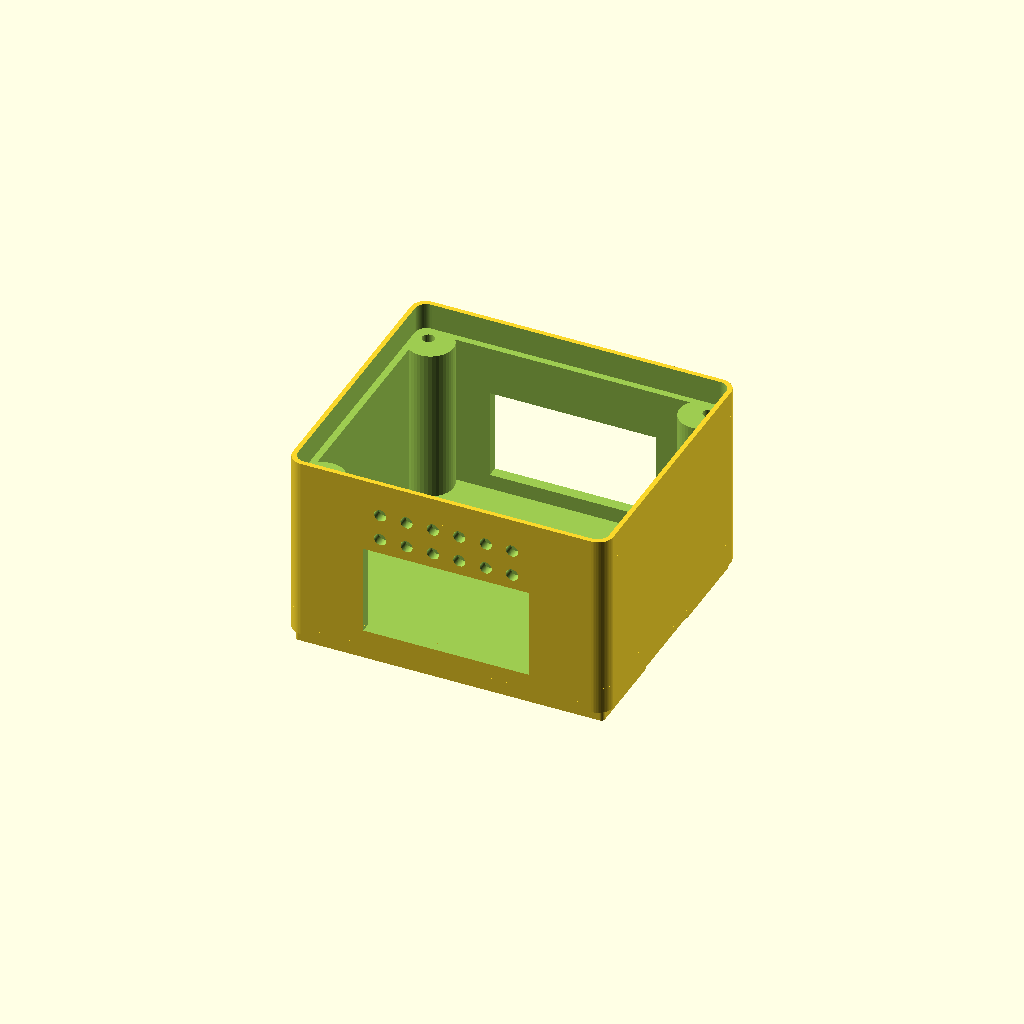
Cell 1: rendered with the file's own defaults.
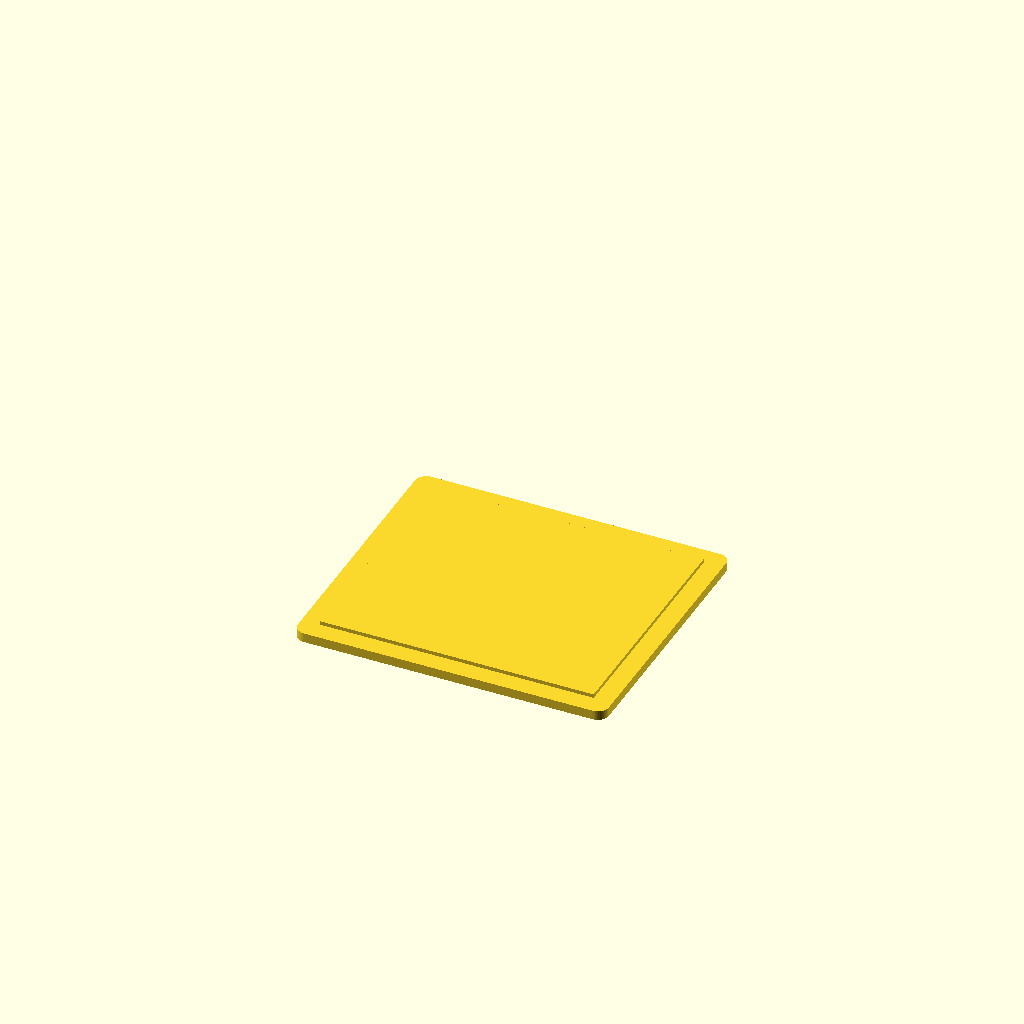
Cell 2: part = 1 (everything else at default).
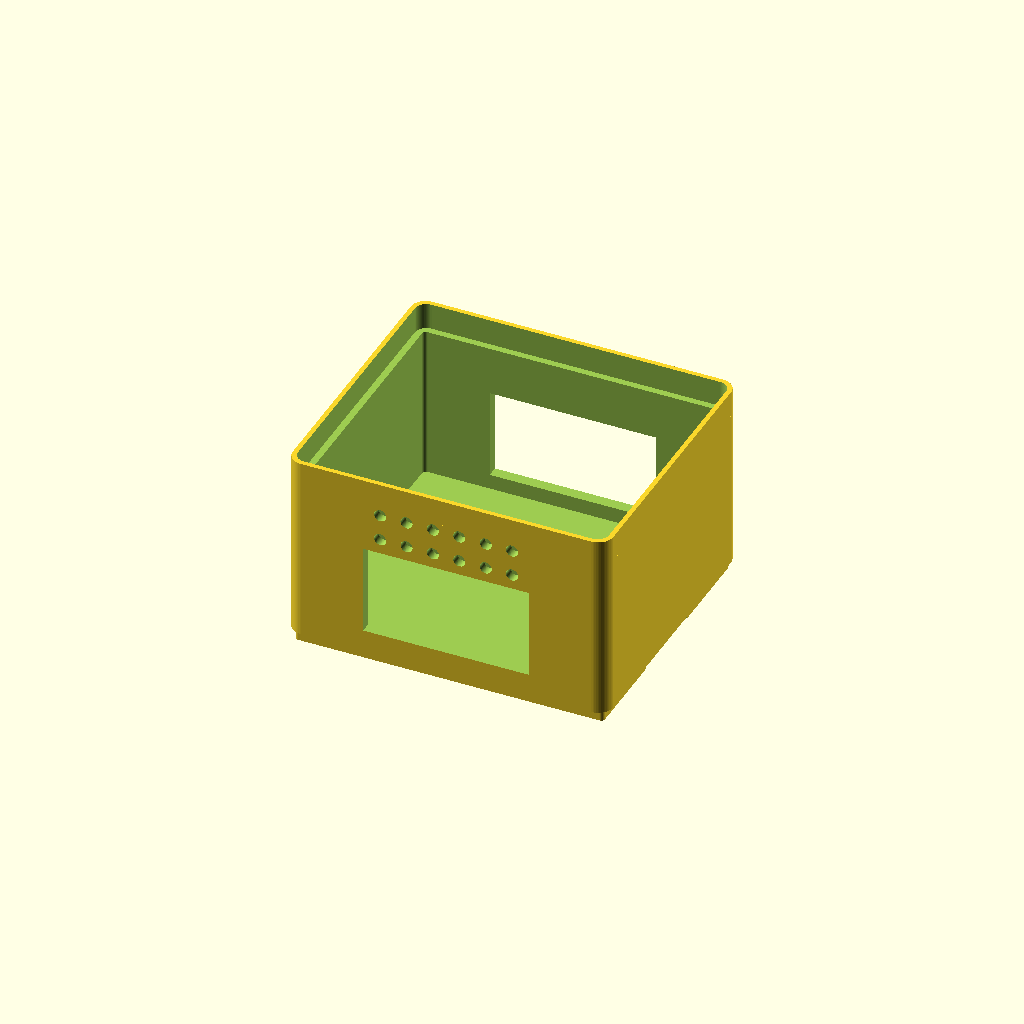
Cell 3: the same model with relay_fix = false.
All cells are drawn from one camera (rotation 55°, 0°, 25°, orthographic, colour scheme Cornfield), so only the parameter changes between them.
Source of the model, relay-box/relay_box.scad:
// =====================================================================
//  DIN 导轨继电器盒 / DIN-rail relay enclosure
//  Parametric OpenSCAD model, all units in mm
//
//  Payload : relay 77 x 67 mm footprint, M3 screws on a 72 x 62 pattern
//  Mount   : TS35 (35 x 7.5) DIN rail, snap-on underside
//
//  Design language taken from the user's 米家四路模块盒.3mf:
//    3 mm walls, 2 mm floor, 2 mm bottom flange, sliding lid on a seat
//    ledge, four lid screws, ribbed underside.
//
//  Rendering:  part = 0 box / 1 lid / 2 assembly / 3 box on a DIN rail
// =====================================================================

/* [Part] */
part    = 0;   // [0:box, 1:lid, 2:assembly, 3:box on rail]
render  = 1;   // 1 = draw the selected part, 0 = modules only
explode = 0;   // lid lift for the preview [0:150]

/* [Relay] */
relay_w = 77;    // along the rail
relay_d = 67;    // across the rail
relay_h = 45;    // overall height incl. terminals
clear   = 1.0;   // relay -> wall clearance

/* [Relay fixing] */
relay_fix  = true;  // mount the relay with 4 screws
hole_dx = 72;    // screw hole pitch, X
hole_dy = 62;    // screw hole pitch, Y
hole_d  = 3.2;   // M3 clearance hole
hole_depth = 2.0; // how far the pilot hole enters the tab
tab_w   = 12.0;  // corner tab width
tab_t   = 4.0;   // corner tab thickness (sticks out of the inner wall)
tab_h   = 4.0;   // corner tab height
use_inserts = false;
insert_d = 5.0;

/* [Shell] */
wall     = 3.0;
floor_t  = 2.0;
lid_t    = 2.5;
fit      = 0.25;  // lid clearance
post_l   = 2.0;   // seat step width
top_wall = 2.5;   // wall above the seat
seat_t   = 4.5;   // seat ledge height

/* [Cable exits] */
side_win_w = 44;  // window in both long walls
side_win_h = 24;
side_win_z = 4;   // above the inner floor
end_hole_d = 0;   // round hole in the short walls (0 = off)
end_hole_z = 20;

/* [Ventilation] */
vent       = true;
vent_d     = 3.2;
vent_cols  = 6;
vent_pitch = 7;
vent_gap   = 4;

/* [DIN rail TS35, EN 50022] */
rail_w     = 35.0;  // width
rail_h     = 7.5;   // height above the mounting surface
rail_lip   = 6.2;   // inward lip depth
rail_clear = 0.4;   // sliding clearance

/* [Underside] */
rib_inset = 1.5;    // rib inset from the outer wall
rib_w     = 4.0;    // rib width
rib_drop  = 3.0;    // rib protrusion below the outside floor

$fn = 64;

// ---------------------------------------------------------------------
// derived
// ---------------------------------------------------------------------
inner_w = relay_w + 2*clear;            // 79
inner_d = relay_d + 2*clear;            // 69

flange = 2.0;
out_w  = inner_w + 2*wall;              // 85
out_d  = inner_d + 2*wall;              // 75
out_h  = relay_h + top_wall + lid_t;    // 50

seat_z = out_h - lid_t - seat_t;        // ledge top z
cav_h  = seat_z - floor_t;              // cavity height

r_out  = 4.0;
r_in   = r_out - wall;                  // 1.0

seat_in_w = inner_w + 2*post_l - 2*fit; // 83
seat_in_d = inner_d + 2*post_l - 2*fit; // 73
seat_in_r = r_in + post_l;              // 3

lid_w = seat_in_w;
lid_d = seat_in_d;

// rib loop on the underside
rib_out_w = out_w - 2*rib_inset;        // 82
rib_out_d = out_d - 2*rib_inset;        // 72
rib_in_w  = rib_out_w - 2*rib_w;        // 74
rib_in_d  = rib_out_d - 2*rib_w;        // 64

// lid screws: blind bores in the seat corner landings
screw_bite = 4.0;
screw_x = seat_in_w*0.5 - 4.0;
screw_y = seat_in_d*0.5 - 4.0;

// DIN rail hook geometry. z = 0 is the outside floor, the rail's
// cross-section sits below it when mounted.
lip_in   = rail_w*0.5 - rail_lip;      // 11.3  inner face of the lip
open_w   = 24.0;                       // rail opening width
tongue_w = open_w - 1.2;               // 22.8
tongue_y = lip_in + rail_clear;        // 11.7

module rrect(w, d, r)
{
    if (r < 0.05) square([w, d], center = true);
    else hull()
        for (sx = [-1, 1], sy = [-1, 1])
            translate([sx*(w*0.5 - r), sy*(d*0.5 - r)]) circle(r = r);
}

module rbox(w, d, h, r)
{
    linear_extrude(height = h) rrect(w, d, r);
}

// ---------------------------------------------------------------------
// TS35 rail, drawn only for fit checking. Origin = rail top face.
// ---------------------------------------------------------------------
module din_rail(l = 220)
{
    // TS35 rail built from prisms. Runs along X; the top face is z = 0,
    // the bottom z = -rail_h (+-17.5 outer faces).
    //   web   : the full top plate, 4.5 .. 7.5 below the top face
    //   sides : outer walls from the bottom up
    //   lips  : folded inward to +-lip_in, from the bottom up to 4.5 below top
    color("silver")
    {
        // top plate (full width)
        translate([-l*0.5, -rail_w*0.5, -rail_h + 4.5])
            cube([l, rail_w, 3.0]);
        // outer side walls below the top plate
        for (sy = [-1, 1])
            translate([-l*0.5,
                       sy > 0 ? rail_w*0.5 - 0.6 : -rail_w*0.5,
                       -rail_h])
                cube([l, 0.6, 4.5]);
        // folded lips (inward)
        for (sy = [-1, 1])
            translate([-l*0.5,
                       sy > 0 ? lip_in : -lip_in,
                       -rail_h])
                cube([l, lip_in - (rail_w*0.5 - 0.6), 4.5]);
    }
}

// ---------------------------------------------------------------------
// DIN mounting on the underside. All geometry is below z = 0.
// The tongue drops into the rail opening; two hooks reach outward and
// sit UNDER the lips, so the box can only be slid off along the rail.
// ---------------------------------------------------------------------
module din_mount()
{
    // tongue through the rail opening
    translate([-tongue_w*0.5, -tongue_y, -rib_drop])
        cube([tongue_w, 2*tongue_y, rib_drop + 0.05]);

    // hooks that tuck under the lips
    for (sy = [-1, 1])
        translate([-tongue_w*0.5,
                   sy > 0 ? tongue_y - 0.01 : -tongue_y - 1.5,
                   -rib_drop])
            cube([tongue_w, 1.5, rib_drop + 0.05]);

    // rib loop, open across the rail channel
    translate([0, 0, -rib_drop])
        difference()
        {
            linear_extrude(height = rib_drop)
                rrect(rib_out_w, rib_out_d, 1.0);
            translate([0, 0, -1])
                linear_extrude(height = rib_drop + 2)
                    rrect(rib_in_w, rib_in_d, 0.5);
            translate([0, 0, -1])
                linear_extrude(height = rib_drop + 2)
                    square([rib_out_w + 4, 2*tongue_y], center = true);
        }
}

// ---------------------------------------------------------------------
// BOX BODY
// ---------------------------------------------------------------------
module box_body()
{
    difference()
    {
        union()
        {
            rbox(out_w, out_d, flange, r_out);          // bottom flange
            rbox(out_w, out_d, out_h, r_out);           // walls
            // relay corner tabs: small pads that grow out of the inner
            // walls at the 72 x 62 screw pattern, so the floor stays flat
            // and the relay keeps its full 77 x 67 footprint.
            if (relay_fix)
                for (sx = [-1, 1], sy = [-1, 1])
                    translate([sx*hole_dx*0.5, sy*hole_dy*0.5, floor_t])
                        intersection()
                        {
                            cylinder(d = tab_w, h = tab_h, $fn = 40);
                            translate([0, 0, -0.01])
                                linear_extrude(height = tab_h + 1)
                                    rrect(inner_w, inner_d, r_in);
                        }
            din_mount();                                // rail interface
            // seat ledge ring
            translate([0, 0, seat_z - seat_t])
                difference()
                {
                    linear_extrude(height = seat_t + 0.05)
                        rrect(out_w, out_d, r_out);
                    translate([0, 0, -1])
                        linear_extrude(height = seat_t + 2)
                            rrect(seat_in_w, seat_in_d, seat_in_r);
                }
        }

        // cavity (the mounting pillars stay solid inside it)
        translate([0, 0, floor_t])
            linear_extrude(height = cav_h + 0.05)
                difference()
                {
                    rrect(inner_w, inner_d, r_in);
                    if (relay_fix)
                        for (sx = [-1, 1], sy = [-1, 1])
                            translate([sx*hole_dx*0.5, sy*hole_dy*0.5])
                                circle(d = tab_w, $fn = 40);
                }

        // seat pocket
        translate([0, 0, seat_z])
            linear_extrude(height = out_h - seat_z + 1)
                rrect(seat_in_w, seat_in_d, seat_in_r);

        // relay mounting holes (through the corner tabs)
        if (relay_fix)
            for (sx = [-1, 1], sy = [-1, 1])
                translate([sx*hole_dx*0.5, sy*hole_dy*0.5, floor_t])
                    cylinder(d = hole_d, h = tab_h + 0.2, $fn = 32);

        // blind lid-screw bores in the ledge corners
        for (sx = [-1, 1], sy = [-1, 1])
            translate([sx*screw_x, sy*screw_y, seat_z - screw_bite])
                cylinder(d = use_inserts ? insert_d : hole_d,
                         h = screw_bite + seat_t + 1, $fn = 32);

        // side cable windows
        if (side_win_w > 0)
            for (sy = [-1, 1])
                translate([0, sy*out_d*0.5,
                           floor_t + side_win_z + side_win_h*0.5])
                    cube([side_win_w, wall + flange + 6, side_win_h],
                         center = true);

        // round end holes
        if (end_hole_d > 0)
            for (sx = [-1, 1])
                translate([sx*out_w*0.5, 0, end_hole_z])
                    rotate([0, 90, 0])
                        cylinder(d = end_hole_d, h = wall + 4, center = true);

        // vents above the windows
        if (vent)
            for (sy = [-1, 1], r = [0 : 1], c = [0 : vent_cols - 1])
                translate([(c - (vent_cols - 1)*0.5)*vent_pitch,
                           sy*out_d*0.5,
                           floor_t + side_win_z + side_win_h + vent_gap
                           + r*vent_pitch])
                    rotate([90, 0, 0])
                        cylinder(d = vent_d, h = wall + 2, center = true);
    }
}

// ---------------------------------------------------------------------
// LID
// ---------------------------------------------------------------------
module lid()
{
    // plate underside at z = 0, rib on top
    {
        linear_extrude(height = lid_t)
            rrect(lid_w, lid_d, seat_in_r);

        // stiffening rib
        translate([0, 0, lid_t])
            linear_extrude(height = 1.0)
                offset(delta = -5) rrect(lid_w, lid_d, seat_in_r);

        // screw holes (through the plate, clear of the rib)
        for (sx = [-1, 1], sy = [-1, 1])
            translate([sx*screw_x, sy*screw_y, -0.005])
                cylinder(d = hole_d + 0.6, h = 2.0);
    }
}

// ---------------------------------------------------------------------
// Set render=0 when including this file from another script so that
// only the requested modules are instantiated.
if (render == 0) {
    // no geometry: used by fit/test scripts
} else if (part == 0) translate([0, 0, rib_drop]) box_body();
else if (part == 1) lid();
else if (part == 2) {
    box_body();
    translate([0, 0, out_h + explode]) lid();
} else if (part == 3) {
    box_body();
    translate([0, 0, -rib_drop - rail_h]) din_rail();
}

echo("OUTER  X Y Z =", out_w, out_d, out_h, " (+", rib_drop, " rib under)");
echo("CAVITY =", inner_w, "x", inner_d, "x", cav_h);
echo("LID    =", lid_w, "x", lid_d, "x", lid_t);
echo("WINDOW =", side_win_w, "x", side_win_h);
echo("SCREWS =", hole_dx, "x", hole_dy, "dia", hole_d);
Customizer parameters (derived from the source; name, type, default, range or options):
part: number, default 0, options 0, 1, 2, 3
render: number, default 1
explode: number, default 0, range 0 to 150
relay_w: number, default 77
relay_d: number, default 67
relay_h: number, default 45
clear: number, default 1
relay_fix: bool, default true
hole_dx: number, default 72
hole_dy: number, default 62
hole_d: number, default 3.2
hole_depth: number, default 2
tab_w: number, default 12
tab_t: number, default 4
tab_h: number, default 4
use_inserts: bool, default false
insert_d: number, default 5
wall: number, default 3
floor_t: number, default 2
lid_t: number, default 2.5
fit: number, default 0.25
post_l: number, default 2
top_wall: number, default 2.5
seat_t: number, default 4.5
side_win_w: number, default 44
side_win_h: number, default 24
side_win_z: number, default 4
end_hole_d: number, default 0
end_hole_z: number, default 20
vent: bool, default true
vent_d: number, default 3.2
vent_cols: number, default 6
vent_pitch: number, default 7
vent_gap: number, default 4
rail_w: number, default 35
rail_h: number, default 7.5
rail_lip: number, default 6.2
rail_clear: number, default 0.4
rib_inset: number, default 1.5
rib_w: number, default 4
rib_drop: number, default 3
flange: number, default 2
r_out: number, default 4
screw_bite: number, default 4
open_w: number, default 24
